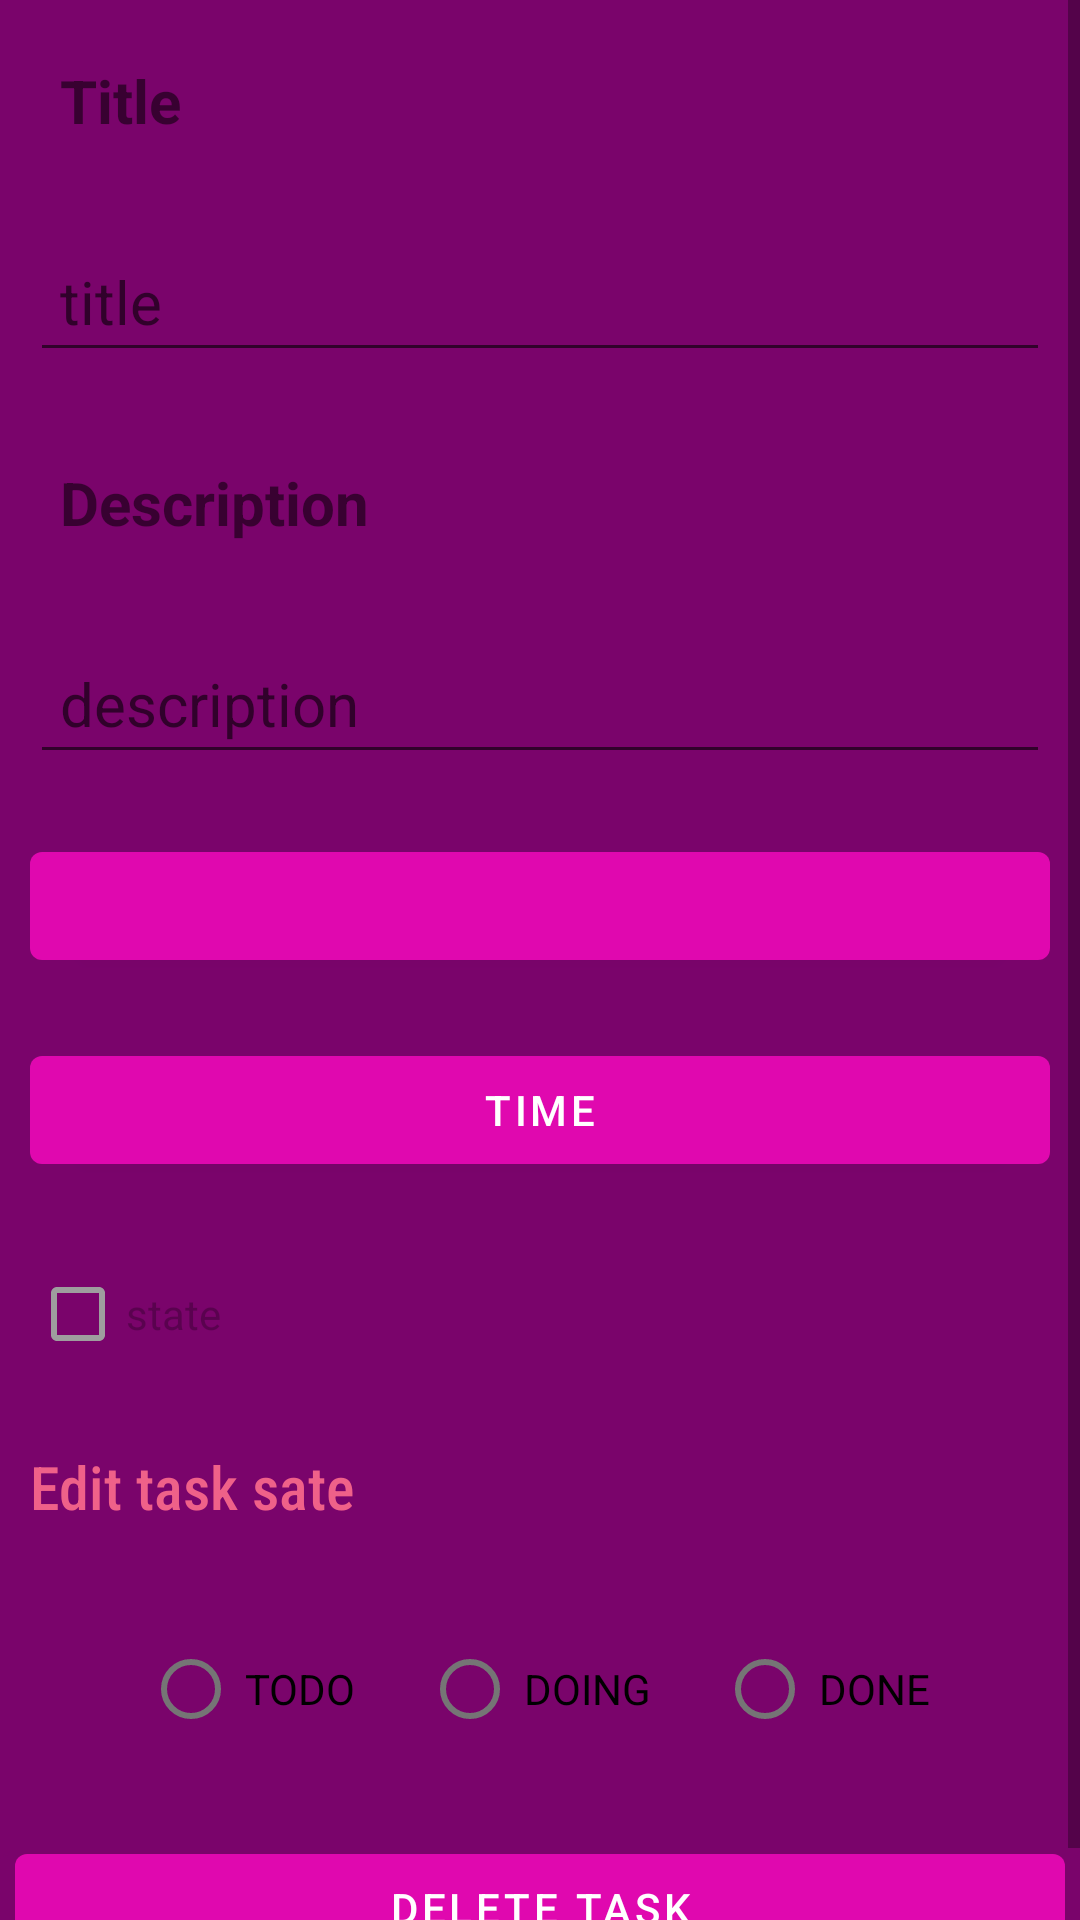

Here is an Android app screen rendered from its layout file. Give the layout XML and the strings, colors and styles it references.
<!-- AndroidManifest.xml: application theme Theme.TaskManager -->
<!-- res/layout/fragment_editable_detail.xml -->
<?xml version="1.0" encoding="utf-8"?>
<ScrollView xmlns:android="http://schemas.android.com/apk/res/android"
    xmlns:app="http://schemas.android.com/apk/res-auto"
    xmlns:tools="http://schemas.android.com/tools"
    android:layout_width="match_parent"
    android:layout_height="match_parent">

    <LinearLayout
        android:layout_width="match_parent"
        android:layout_height="match_parent"
        android:orientation="vertical">

        <com.google.android.material.textview.MaterialTextView
            android:id="@+id/text_view_task_title"
            android:layout_width="match_parent"
            android:layout_height="wrap_content"
            android:layout_margin="10dp"
            android:padding="10dp"
            android:text="Title"
            android:textSize="20sp"
            android:textStyle="bold" />

        <com.google.android.material.textfield.TextInputEditText
            android:id="@+id/edit_text_title"
            android:layout_width="match_parent"
            android:layout_height="wrap_content"
            android:layout_margin="10dp"
            android:hint="title"
            android:padding="10dp"
            android:textSize="20sp" />

        <com.google.android.material.textview.MaterialTextView
            android:id="@+id/text_view_description"
            android:layout_width="match_parent"
            android:layout_height="wrap_content"
            android:layout_margin="10dp"
            android:padding="10dp"
            android:text="Description"
            android:textSize="20sp"
            android:textStyle="bold" />

        <com.google.android.material.textfield.TextInputEditText
            android:id="@+id/edit_text_description"
            android:layout_width="match_parent"
            android:layout_height="wrap_content"
            android:layout_margin="10dp"
            android:hint="description"
            android:padding="10dp"
            android:textSize="20sp" />

        <com.google.android.material.button.MaterialButton
            android:id="@+id/btn_date_picker"
            android:layout_width="match_parent"
            android:layout_height="wrap_content"
            android:layout_margin="10dp"
            tools:text="date" />

        <com.google.android.material.button.MaterialButton
            android:id="@+id/btn_time_picker"
            android:layout_width="match_parent"
            android:layout_height="wrap_content"
            android:layout_margin="10dp"
            android:text="time"
            app:rippleColor="#FFFFFF" />

        <com.google.android.material.checkbox.MaterialCheckBox
            android:id="@+id/check_box_sate"
                android:enabled="false"
            android:layout_width="wrap_content"
            android:layout_height="wrap_content"
            android:layout_margin="10dp"
            android:text="state" />



        <com.google.android.material.textview.MaterialTextView
            android:layout_height="wrap_content"
            android:layout_width="wrap_content"
            android:text="Edit task sate "
            android:textSize="20dp"
            android:layout_margin="10dp"
            android:fontFamily="sans-serif-condensed-medium"
            android:textColor="@color/pink_89"/>
        <RadioGroup
            android:id="@+id/radio_group_edit_state"
            android:layout_width="match_parent"
            android:layout_height="wrap_content"
            android:layout_margin="10dp"
            android:layout_below="@+id/check_box_sate"
            android:gravity="center"
            android:orientation="horizontal">

            <com.google.android.material.radiobutton.MaterialRadioButton
                android:id="@+id/btn_todo"
                android:layout_width="wrap_content"
                android:layout_height="wrap_content"
                android:layout_margin="10dp"
                android:padding="2dp"
                android:text="TODO"
                android:textAllCaps="true" />

            <com.google.android.material.radiobutton.MaterialRadioButton

                android:id="@+id/btn_doing"
                android:layout_width="wrap_content"
                android:layout_height="wrap_content"
                android:layout_margin="10dp"
                android:padding="2dp"
                android:text="DOING"
                android:textAllCaps="true" />

            <com.google.android.material.radiobutton.MaterialRadioButton

                android:id="@+id/btn_done"
                android:layout_width="wrap_content"
                android:layout_height="wrap_content"
                android:layout_margin="10dp"
                android:padding="2dp"
                android:text="DONE"
                android:textAllCaps="true" />

        </RadioGroup>

        <com.google.android.material.button.MaterialButton
            android:id="@+id/btn_delete_task"
            android:layout_width="match_parent"
            android:layout_height="wrap_content"
            android:layout_margin="5dp"
            android:text="Delete task" />





    </LinearLayout>

</ScrollView>
<!-- resources referenced by this layout -->
<resources>
  <color name="blue_35">#FF03DAC5</color>
  <color name="pink_89">#ef6189</color>
  <style name="Theme.TaskManager" parent="Theme.MaterialComponents.DayNight.DarkActionBar">
          <item name="android:windowBackground">@color/violet_46</item>
  
          
          <item name="colorPrimary">@color/violet_08</item>
          <item name="colorPrimaryVariant">@color/violet_46</item>
          <item name="colorOnPrimary">@color/white_ff</item>
          
          <item name="colorSecondary">@color/blue_35</item>
          <item name="colorOnSecondary">@color/blue_35</item>
          <item name="colorSecondaryVariant">@color/blue_86</item>
  
          <item name="android:statusBarColor" tools:targetApi="l">?attr/colorPrimaryVariant</item>
      </style>
  <color name="violet_46">#7a046b</color>
  <color name="violet_08">#e008af</color>
  <color name="white_ff">#FFFFFFFF</color>
  <color name="blue_86">#FF018786</color>
</resources>
